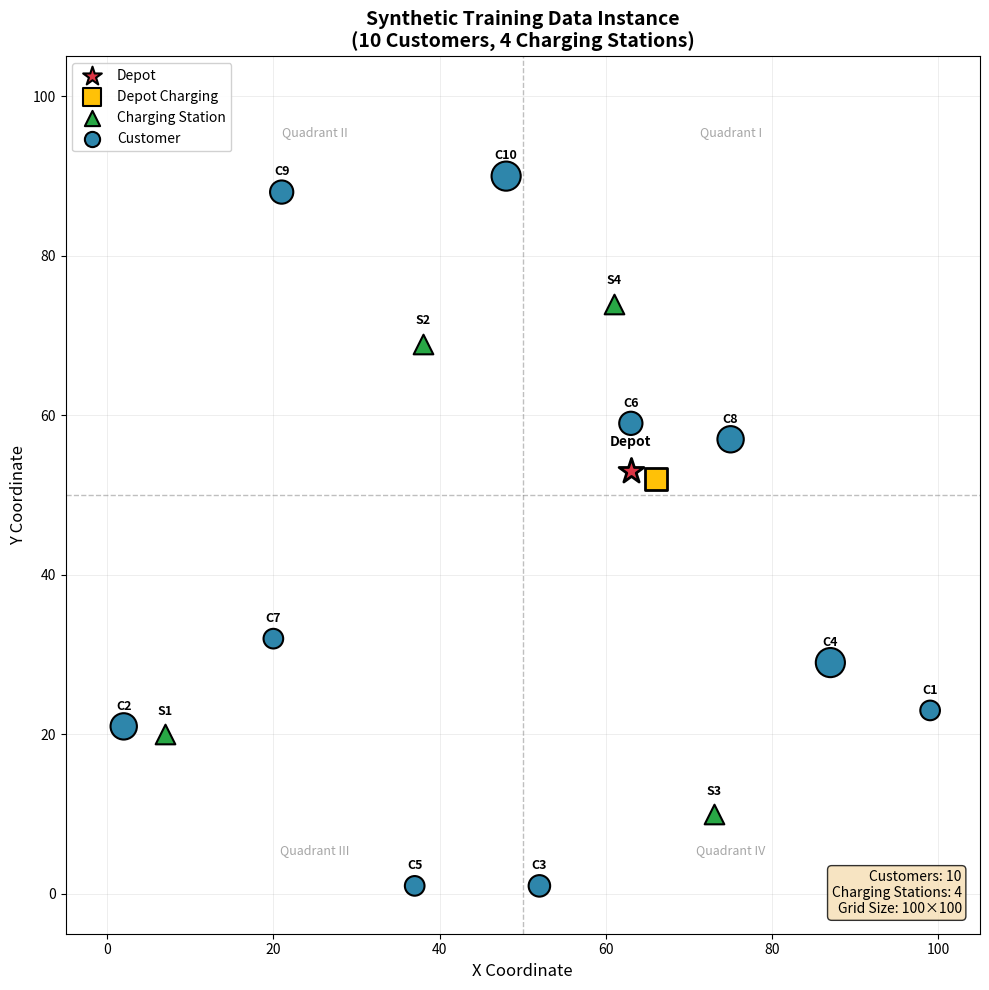

Generate this figure with matplotlib: (Note: this script raises an exception after producing the figure.)
"""
Generate a visualization of synthetic training data for the DRL model.
This script creates a sample instance showing depot, charging stations, and customers.
"""

import numpy as np
import matplotlib.pyplot as plt
import matplotlib.patches as mpatches

# Set seed for reproducibility
np.random.seed(42)

# Parameters (matching the training configuration)
num_customers = 10
num_charging_stations = 4

# Generate depot (center area)
depot = np.random.randint(25, 75, size=(2,))

# Generate depot charging station (near depot with small jitter)
jitter = np.random.randint(-3, 4, size=(2,))
if np.all(jitter == 0):
    jitter = np.array([2, -2])
depot_charging = np.clip(depot + jitter, 0, 100)

# Generate charging stations in 4 quadrants
stations = np.zeros((num_charging_stations, 2))
for i in range(num_charging_stations):
    if i % 4 == 0:  # Bottom-left quadrant
        stations[i] = [np.random.randint(0, 50), np.random.randint(0, 50)]
    elif i % 4 == 1:  # Top-left quadrant
        stations[i] = [np.random.randint(0, 50), np.random.randint(51, 101)]
    elif i % 4 == 2:  # Bottom-right quadrant
        stations[i] = [np.random.randint(51, 101), np.random.randint(0, 50)]
    else:  # Top-right quadrant
        stations[i] = [np.random.randint(51, 101), np.random.randint(51, 101)]

# Generate customer locations (random across the grid)
customers = np.random.randint(0, 101, size=(num_customers, 2))

# Generate random demands for customers (normalized)
demands = np.random.randint(1, 10, size=(num_customers,))

# Create the figure
fig, ax = plt.subplots(figsize=(10, 10))

# Plot customers with size proportional to demand
customer_scatter = ax.scatter(
    customers[:, 0], customers[:, 1],
    c='#2E86AB', s=demands * 40 + 80, marker='o',
    edgecolors='black', linewidths=1.5, zorder=3,
    label='Customers'
)

# Add customer labels
for i, (x, y) in enumerate(customers):
    ax.annotate(f'C{i+1}', (x, y), textcoords="offset points",
                xytext=(0, 12), ha='center', fontsize=9, fontweight='bold')

# Plot charging stations
station_scatter = ax.scatter(
    stations[:, 0], stations[:, 1],
    c='#28A745', s=200, marker='^',
    edgecolors='black', linewidths=1.5, zorder=4,
    label='Charging Stations'
)

# Add station labels
for i, (x, y) in enumerate(stations):
    ax.annotate(f'S{i+1}', (x, y), textcoords="offset points",
                xytext=(0, 14), ha='center', fontsize=9, fontweight='bold')

# Plot depot charging station
ax.scatter(
    depot_charging[0], depot_charging[1],
    c='#FFC107', s=250, marker='s',
    edgecolors='black', linewidths=2, zorder=5,
    label='Depot Charging'
)

# Plot depot
ax.scatter(
    depot[0], depot[1],
    c='#DC3545', s=350, marker='*',
    edgecolors='black', linewidths=2, zorder=6,
    label='Depot'
)
ax.annotate('Depot', (depot[0], depot[1]), textcoords="offset points",
            xytext=(0, 18), ha='center', fontsize=10, fontweight='bold')

# Draw quadrant boundaries (dashed lines)
ax.axhline(y=50, color='gray', linestyle='--', alpha=0.5, linewidth=1)
ax.axvline(x=50, color='gray', linestyle='--', alpha=0.5, linewidth=1)

# Add quadrant labels
ax.text(25, 95, 'Quadrant II', ha='center', fontsize=9, color='gray', alpha=0.7)
ax.text(75, 95, 'Quadrant I', ha='center', fontsize=9, color='gray', alpha=0.7)
ax.text(25, 5, 'Quadrant III', ha='center', fontsize=9, color='gray', alpha=0.7)
ax.text(75, 5, 'Quadrant IV', ha='center', fontsize=9, color='gray', alpha=0.7)

# Set axis properties
ax.set_xlim(-5, 105)
ax.set_ylim(-5, 105)
ax.set_xlabel('X Coordinate', fontsize=12)
ax.set_ylabel('Y Coordinate', fontsize=12)
ax.set_title('Synthetic Training Data Instance\n(10 Customers, 4 Charging Stations)', fontsize=14, fontweight='bold')

# Add grid
ax.grid(True, alpha=0.3, linestyle='-', linewidth=0.5)
ax.set_axisbelow(True)

# Create legend
legend_elements = [
    plt.scatter([], [], c='#DC3545', s=200, marker='*', edgecolors='black', linewidths=1.5, label='Depot'),
    plt.scatter([], [], c='#FFC107', s=150, marker='s', edgecolors='black', linewidths=1.5, label='Depot Charging'),
    plt.scatter([], [], c='#28A745', s=120, marker='^', edgecolors='black', linewidths=1.5, label='Charging Station'),
    plt.scatter([], [], c='#2E86AB', s=120, marker='o', edgecolors='black', linewidths=1.5, label='Customer'),
]
ax.legend(handles=legend_elements, loc='upper left', fontsize=10, framealpha=0.9)

# Add text box with instance info
info_text = f'Customers: {num_customers}\nCharging Stations: {num_charging_stations}\nGrid Size: 100×100'
props = dict(boxstyle='round', facecolor='wheat', alpha=0.8)
ax.text(0.98, 0.02, info_text, transform=ax.transAxes, fontsize=10,
        verticalalignment='bottom', horizontalalignment='right', bbox=props)

plt.tight_layout()

# Save the figure
output_path = 'figures/synthetic_training_data.png'
plt.savefig(output_path, dpi=300, bbox_inches='tight', facecolor='white')
print(f"Figure saved to {output_path}")

plt.show()
